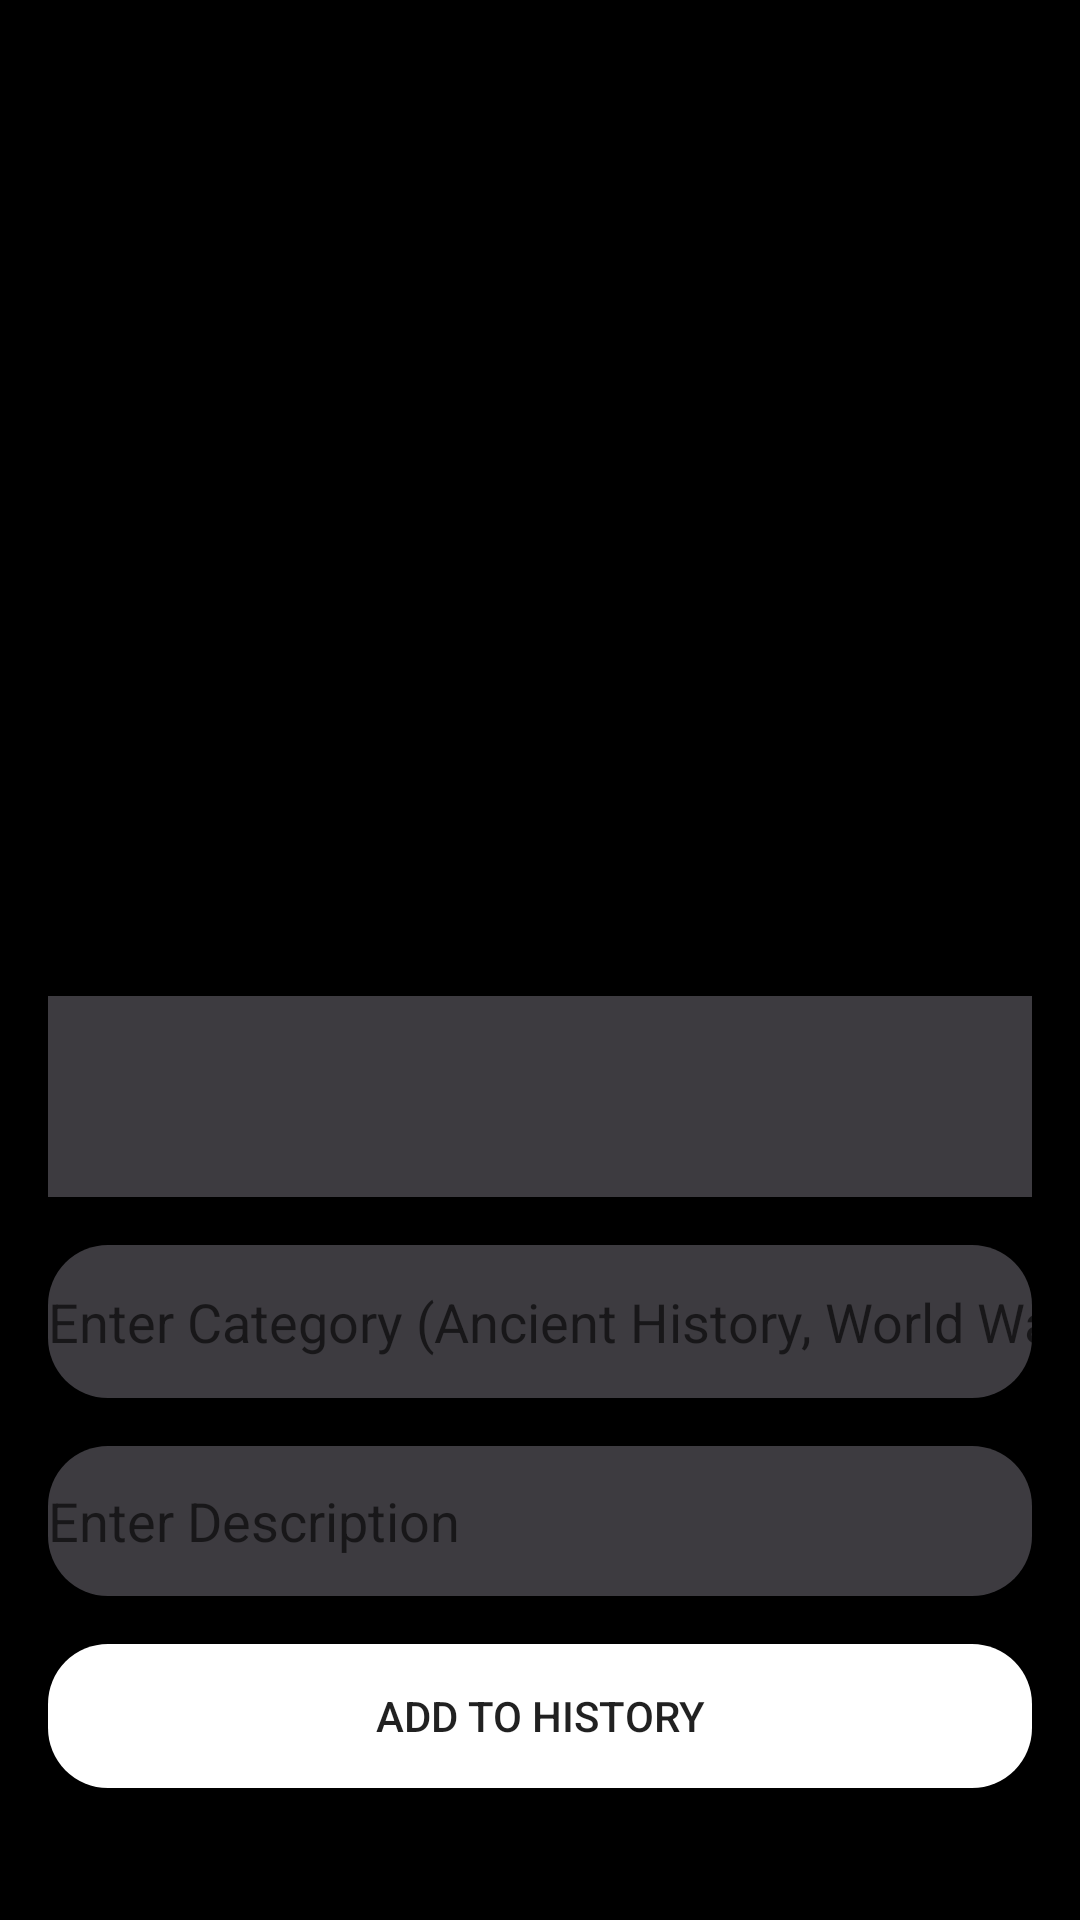

This screen was rendered from an Android layout file. Write that file and the resources it references.
<!-- AndroidManifest.xml: application theme Theme.Assignment1Android -->
<!-- res/layout/activity_main2.xml -->
<?xml version="1.0" encoding="utf-8"?>
<androidx.constraintlayout.widget.ConstraintLayout
    xmlns:android="http://schemas.android.com/apk/res/android"
    xmlns:app="http://schemas.android.com/apk/res-auto"
    xmlns:tools="http://schemas.android.com/tools"
    android:id="@+id/main"
    android:layout_width="match_parent"
    android:layout_height="match_parent"
    android:background="@color/black"
    tools:context=".MainActivity2">

    
    <ImageView
        android:id="@+id/photoImageView"
        android:layout_width="0dp"
        android:layout_height="300dp"
        android:src="@drawable/mapworld"
        android:scaleType="centerCrop"
        app:layout_constraintTop_toTopOf="parent"
        app:layout_constraintStart_toStartOf="parent"
        app:layout_constraintEnd_toEndOf="parent" />

    
    <LinearLayout
        android:layout_width="0dp"
        android:layout_height="0dp"
        android:layout_marginTop="16dp"
        android:background="@color/black"
        android:orientation="vertical"
        android:padding="16dp"
        app:layout_constraintTop_toBottomOf="@id/photoImageView"
        app:layout_constraintBottom_toBottomOf="parent"
        app:layout_constraintStart_toStartOf="parent"
        app:layout_constraintEnd_toEndOf="parent">

        
        <ScrollView
            android:layout_width="match_parent"
            android:layout_height="0dp"
            android:layout_weight="1"
            android:background="@color/dark_gray">

            <TextView
                android:id="@+id/tvDataDisplay"
                android:layout_width="match_parent"
                android:layout_height="wrap_content"
                android:textColor="@color/white"
                android:textSize="16sp"
                android:background="@color/dark_gray" />
        </ScrollView>

        
        <EditText
            android:id="@+id/etCategory"
            android:layout_width="match_parent"
            android:layout_height="51dp"
            android:layout_marginTop="16dp"
            android:background="@drawable/roundedfortext"
            android:hint="Enter Category (Ancient History, World Wars, American History)"
            android:textColor="@color/white"
            android:inputType="text" />

        
        <EditText
            android:id="@+id/etDescription"
            android:layout_width="match_parent"
            android:layout_height="50dp"
            android:layout_marginTop="16dp"
            android:background="@drawable/roundedfortext"
            android:hint="Enter Description"
            android:textColor="@color/white"
            android:inputType="text" />

        
        <Button
            android:id="@+id/btnAdd"
            android:layout_width="match_parent"
            android:layout_height="wrap_content"
            android:layout_marginTop="16dp"
            android:layout_marginBottom="28dp"
            android:background="@drawable/rounded_corners"
            android:text="Add to History" />

    </LinearLayout>
</androidx.constraintlayout.widget.ConstraintLayout>
<!-- resources referenced by this layout -->
<resources>
  <color name="black">#FF000000</color>
  <color name="dark_gray">#3D3B40</color>
  <color name="white">#FFFFFFFF</color>
  <!-- drawable rounded_corners (drawable) -->
  <?xml version="1.0" encoding="utf-8"?>
  <shape xmlns:android="http://schemas.android.com/apk/res/android"
      android:shape="rectangle">
      <solid android:color="#FFFFFF"/> 
      <corners android:radius="20dp"/>  
  </shape>
  <!-- drawable roundedfortext (drawable) -->
  <?xml version="1.0" encoding="utf-8"?>
  <shape xmlns:android="http://schemas.android.com/apk/res/android"
      android:shape="rectangle">
      <solid android:color="#3D3B40"/> 
      <corners android:radius="20dp"/>  
  </shape>
  <style name="Theme.Assignment1Android" parent="Base.Theme.Assignment1Android" />
  <style name="Base.Theme.Assignment1Android" parent="Theme.AppCompat.Light.NoActionBar">
          
          
      </style>
</resources>
